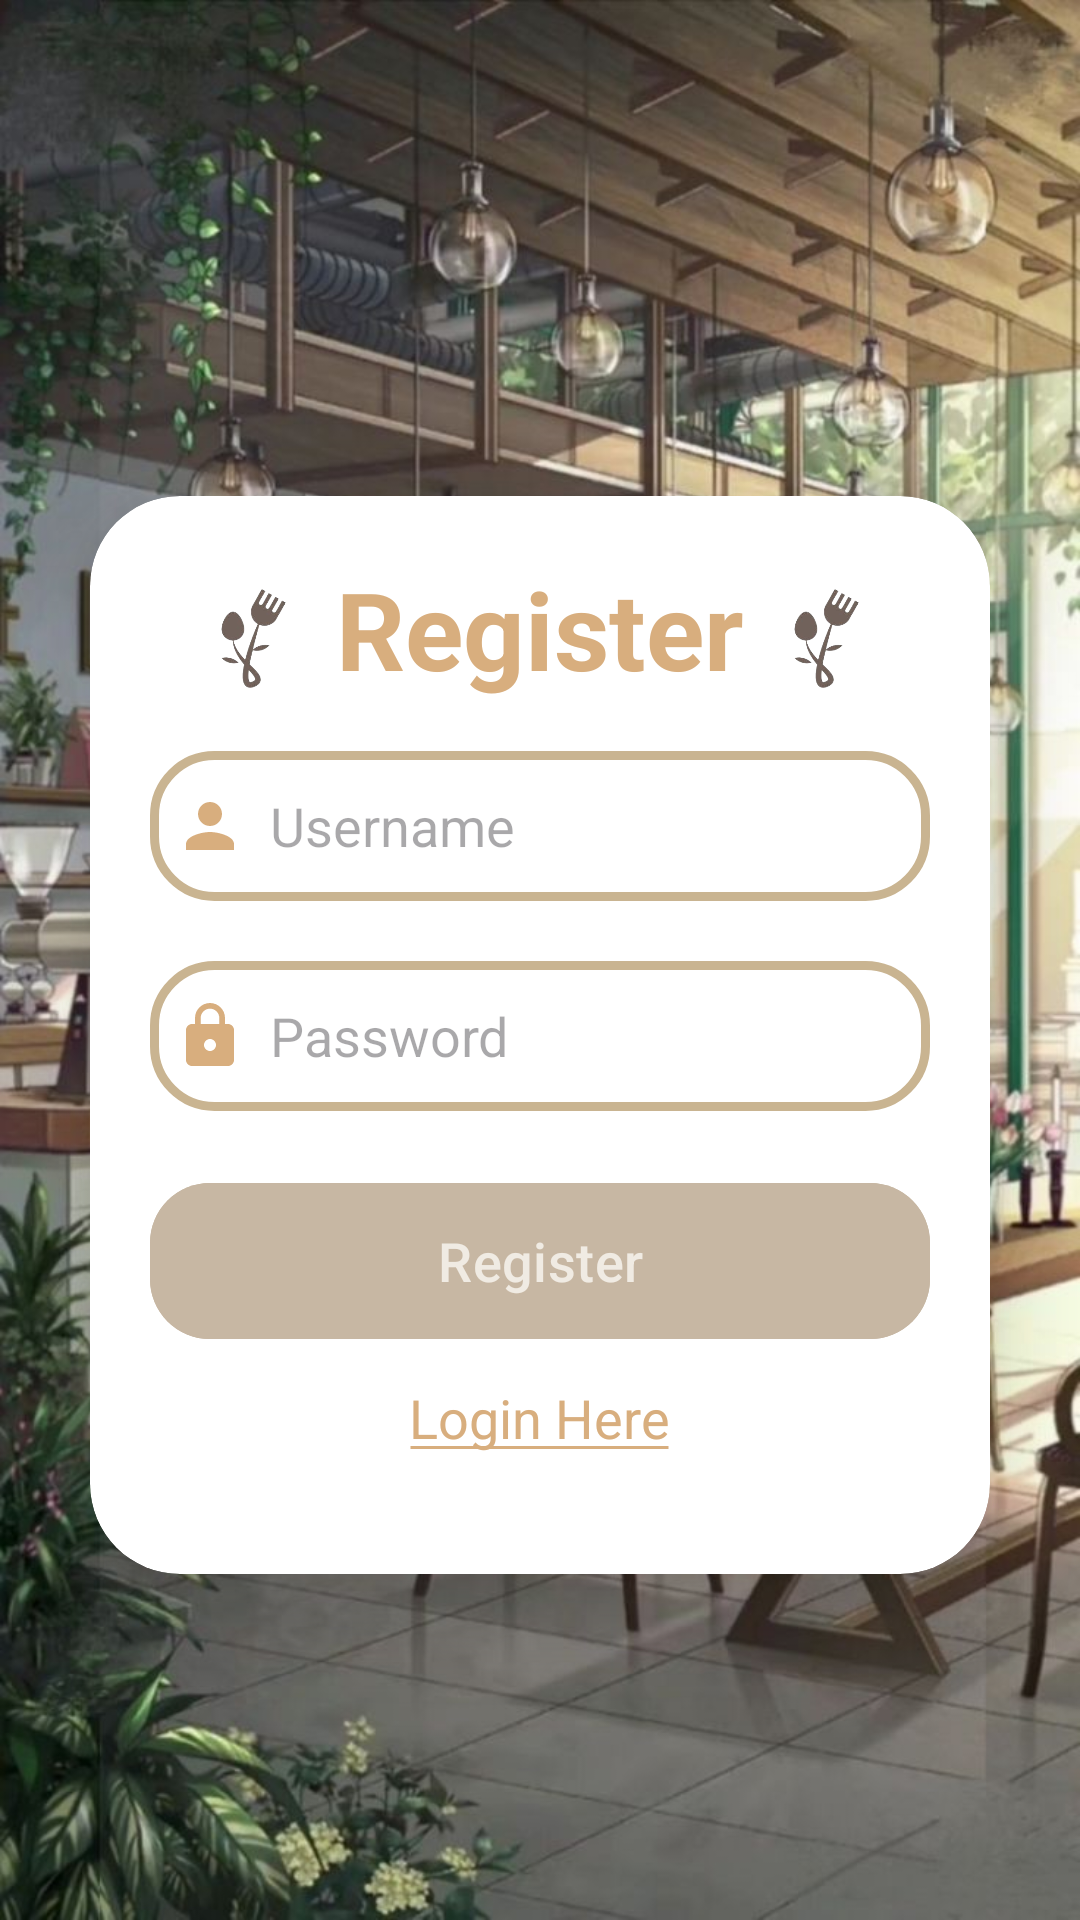

This screen was rendered from an Android layout file. Write that file and the resources it references.
<!-- AndroidManifest.xml: application theme Theme.AyoMakan -->
<!-- res/layout/activity_register.xml -->
<?xml version="1.0" encoding="utf-8"?>
<LinearLayout xmlns:android="http://schemas.android.com/apk/res/android"
    xmlns:app="http://schemas.android.com/apk/res-auto"
    xmlns:tools="http://schemas.android.com/tools"
    android:id="@+id/mainRegister"
    android:layout_width="match_parent"
    android:layout_height="match_parent"
    android:background="@drawable/bglogin1"
    android:fitsSystemWindows="true"
    android:gravity="center"
    android:orientation="vertical"
    tools:context=".RegisterActivity">

    <androidx.cardview.widget.CardView
        android:layout_width="match_parent"
        android:layout_height="wrap_content"
        android:layout_marginLeft="30dp"
        android:layout_marginTop="50dp"
        android:layout_marginRight="30dp"
        android:background="@drawable/custome_et2"
        app:cardCornerRadius="30dp"
        app:cardElevation="20dp">

        <LinearLayout
            android:layout_width="match_parent"
            android:layout_height="wrap_content"
            android:layout_gravity="center_horizontal"
            android:orientation="vertical"
            android:padding="20dp">

            <LinearLayout
                android:layout_width="wrap_content"
                android:layout_height="wrap_content"
                android:layout_gravity="center_horizontal"
                android:orientation="horizontal">
                <ImageView
                    android:layout_width="55dp"
                    android:layout_height="55dp"
                    android:src="@drawable/ayomakan"/>
                <TextView
                    android:id="@+id/tvRegister"
                    android:layout_width="match_parent"
                    android:layout_height="wrap_content"
                    android:text="Register"
                    android:textAlignment="center"
                    android:textColor="#D8AE7E"
                    android:textSize="36sp"
                    android:textStyle="bold" />
                <ImageView
                    android:layout_width="55dp"
                    android:layout_height="55dp"
                    android:src="@drawable/ayomakan"/>
            </LinearLayout>

            <com.google.android.material.textfield.TextInputEditText
                android:id="@+id/username2"
                android:layout_width="match_parent"
                android:layout_height="50dp"
                android:layout_marginVertical="10dp"
                android:background="@drawable/custome_et2"
                android:drawableLeft="@drawable/baseline_person_24"
                android:drawablePadding="8dp"
                android:hint="Username"
                android:padding="8dp"
                android:textColor="#D8AE7E" />

            <com.google.android.material.textfield.TextInputEditText
                android:id="@+id/password2"
                android:layout_width="match_parent"
                android:layout_height="50dp"
                android:layout_marginVertical="10dp"
                android:background="@drawable/custome_et2"
                android:drawableLeft="@drawable/baseline_lock_24"
                android:drawablePadding="8dp"
                android:hint="Password"
                android:inputType="textPassword"
                android:padding="8dp"
                android:textColor="#D8AE7E" />

            <com.google.android.material.button.MaterialButton
                android:id="@+id/btnRegister"
                android:layout_width="match_parent"
                android:layout_height="60dp"
                android:layout_marginTop="10dp"
                android:backgroundTint="#C7B7A3"
                android:text="Register"
                android:textColor="#F0EBE3"
                android:textSize="18sp"
                app:cornerRadius="20dp" />

            <TextView
                android:id="@+id/login"
                android:layout_width="wrap_content"
                android:layout_height="wrap_content"
                android:layout_gravity="center_horizontal"
                android:layout_marginTop="10dp"
                android:background="@drawable/underline"
                android:text="Login Here"
                android:textColor="#D8AE7E"
                android:textSize="18sp" />

        </LinearLayout>
    </androidx.cardview.widget.CardView>
</LinearLayout>
<!-- resources referenced by this layout -->
<resources>
  <!-- drawable ayomakan: png bitmap (drawable, 31215 bytes) -->
  <!-- drawable baseline_lock_24 (drawable) -->
  <vector xmlns:android="http://schemas.android.com/apk/res/android" android:height="24dp" android:tint="#D8AE7E" android:viewportHeight="24" android:viewportWidth="24" android:width="24dp">
        
      <path android:fillColor="@android:color/white" android:pathData="M18,8h-1L17,6c0,-2.76 -2.24,-5 -5,-5S7,3.24 7,6v2L6,8c-1.1,0 -2,0.9 -2,2v10c0,1.1 0.9,2 2,2h12c1.1,0 2,-0.9 2,-2L20,10c0,-1.1 -0.9,-2 -2,-2zM12,17c-1.1,0 -2,-0.9 -2,-2s0.9,-2 2,-2 2,0.9 2,2 -0.9,2 -2,2zM15.1,8L8.9,8L8.9,6c0,-1.71 1.39,-3.1 3.1,-3.1 1.71,0 3.1,1.39 3.1,3.1v2z"/>
      
  </vector>
  <!-- drawable baseline_person_24 (drawable) -->
  <vector xmlns:android="http://schemas.android.com/apk/res/android" android:height="24dp" android:tint="#D8AE7E" android:viewportHeight="24" android:viewportWidth="24" android:width="24dp">
        
      <path android:fillColor="@android:color/white" android:pathData="M12,12c2.21,0 4,-1.79 4,-4s-1.79,-4 -4,-4 -4,1.79 -4,4 1.79,4 4,4zM12,14c-2.67,0 -8,1.34 -8,4v2h16v-2c0,-2.66 -5.33,-4 -8,-4z"/>
      
  </vector>
  <!-- drawable bglogin1: jpg bitmap (drawable, 142229 bytes) -->
  <!-- drawable custome_et2 (drawable) -->
  <?xml version="1.0" encoding="utf-8"?>
  <shape xmlns:android="http://schemas.android.com/apk/res/android"
      android:shape="rectangle">
  
      <stroke android:width="3dp"
          android:color="#C9B491"/>
      <corners android:radius="20dp"/>
  </shape>
  <!-- drawable underline (drawable) -->
  <?xml version="1.0" encoding="utf-8"?>
  <shape xmlns:android="http://schemas.android.com/apk/res/android"
      android:shape="line">
  
      <padding android:bottom="20dp"/>
      <stroke android:width="1dp" android:color="#D8AE7E"/>
  
  </shape>
  <style name="Theme.AyoMakan" parent="Base.Theme.AyoMakan" />
  <style name="Base.Theme.AyoMakan" parent="Theme.Material3.DayNight.NoActionBar">
          
          
      </style>
</resources>
